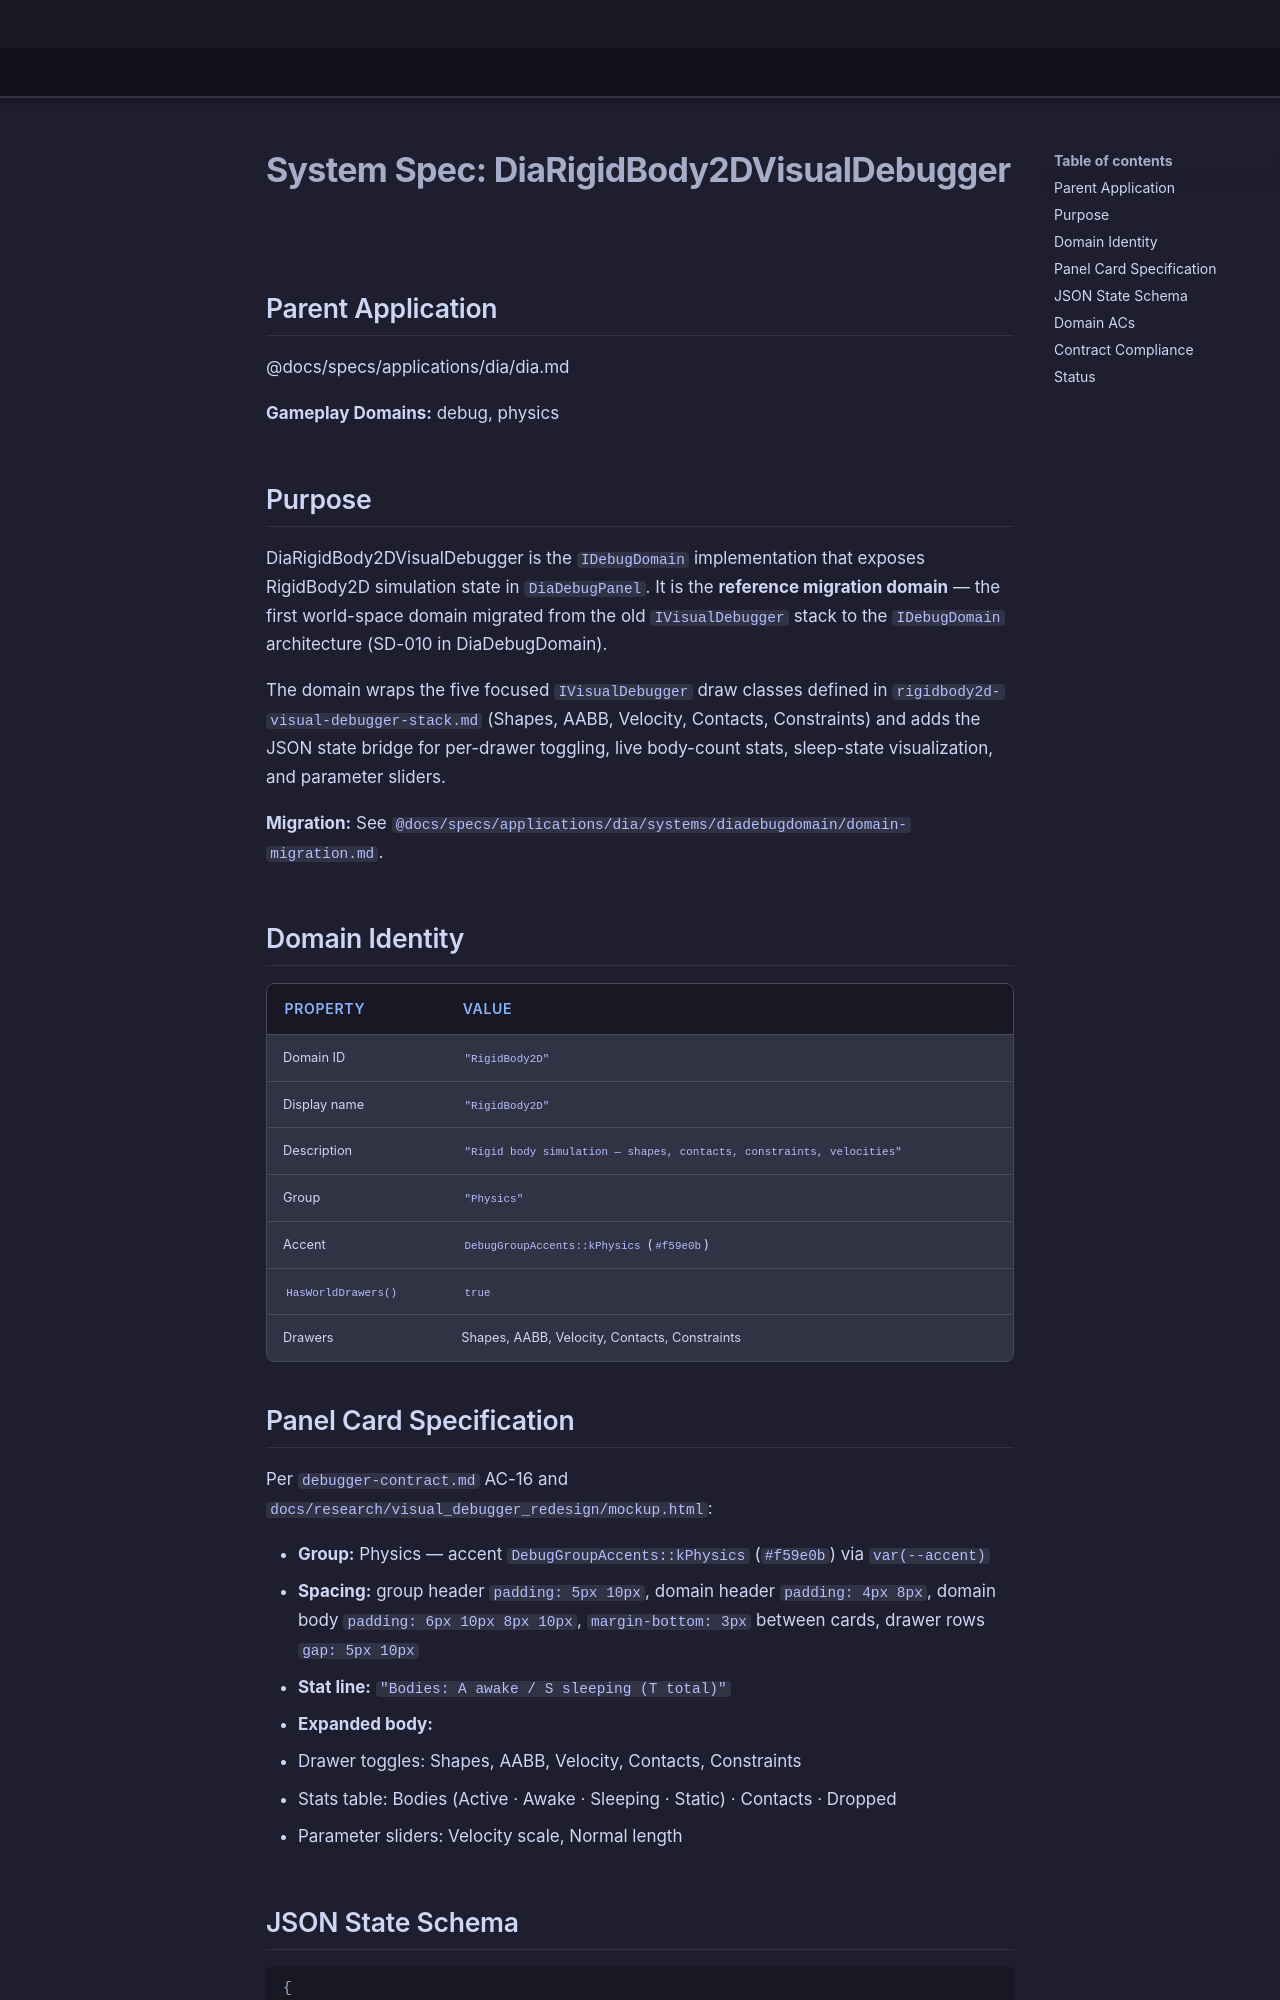

repository: LenihanConor/Cluiche · page: specs/applications/dia/systems/diarigidbody2dvisualdebugger/diarigidbody2dvisualdebugger/index.html · generator: mkdocs

# System Spec: DiaRigidBody2DVisualDebugger

## Parent Application
@docs/specs/applications/dia/dia.md

**Gameplay Domains:** debug, physics

## Purpose

DiaRigidBody2DVisualDebugger is the `IDebugDomain` implementation that exposes RigidBody2D simulation state in `DiaDebugPanel`. It is the **reference migration domain** — the first world-space domain migrated from the old `IVisualDebugger` stack to the `IDebugDomain` architecture (SD-010 in DiaDebugDomain).

The domain wraps the five focused `IVisualDebugger` draw classes defined in `rigidbody2d-visual-debugger-stack.md` (Shapes, AABB, Velocity, Contacts, Constraints) and adds the JSON state bridge for per-drawer toggling, live body-count stats, sleep-state visualization, and parameter sliders.

**Migration:** See `@docs/specs/applications/dia/systems/diadebugdomain/domain-migration.md`.

## Domain Identity

| Property | Value |
|----------|-------|
| Domain ID | `"RigidBody2D"` |
| Display name | `"RigidBody2D"` |
| Description | `"Rigid body simulation — shapes, contacts, constraints, velocities"` |
| Group | `"Physics"` |
| Accent | `DebugGroupAccents::kPhysics` (`#f59e0b`) |
| `HasWorldDrawers()` | `true` |
| Drawers | Shapes, AABB, Velocity, Contacts, Constraints |

## Panel Card Specification

Per `debugger-contract.md` AC-16 and `docs/research/visual_debugger_redesign/mockup.html`:

- **Group:** Physics — accent `DebugGroupAccents::kPhysics` (`#f59e0b`) via `var(--accent)`
- **Spacing:** group header `padding: 5px 10px`, domain header `padding: 4px 8px`, domain body `padding: 6px 10px 8px 10px`, `margin-bottom: 3px` between cards, drawer rows `gap: 5px 10px`
- **Stat line:** `"Bodies: A awake / S sleeping (T total)"`
- **Expanded body:**
  - Drawer toggles: Shapes, AABB, Velocity, Contacts, Constraints
  - Stats table: Bodies (Active · Awake · Sleeping · Static) · Contacts · Dropped
  - Parameter sliders: Velocity scale, Normal length
